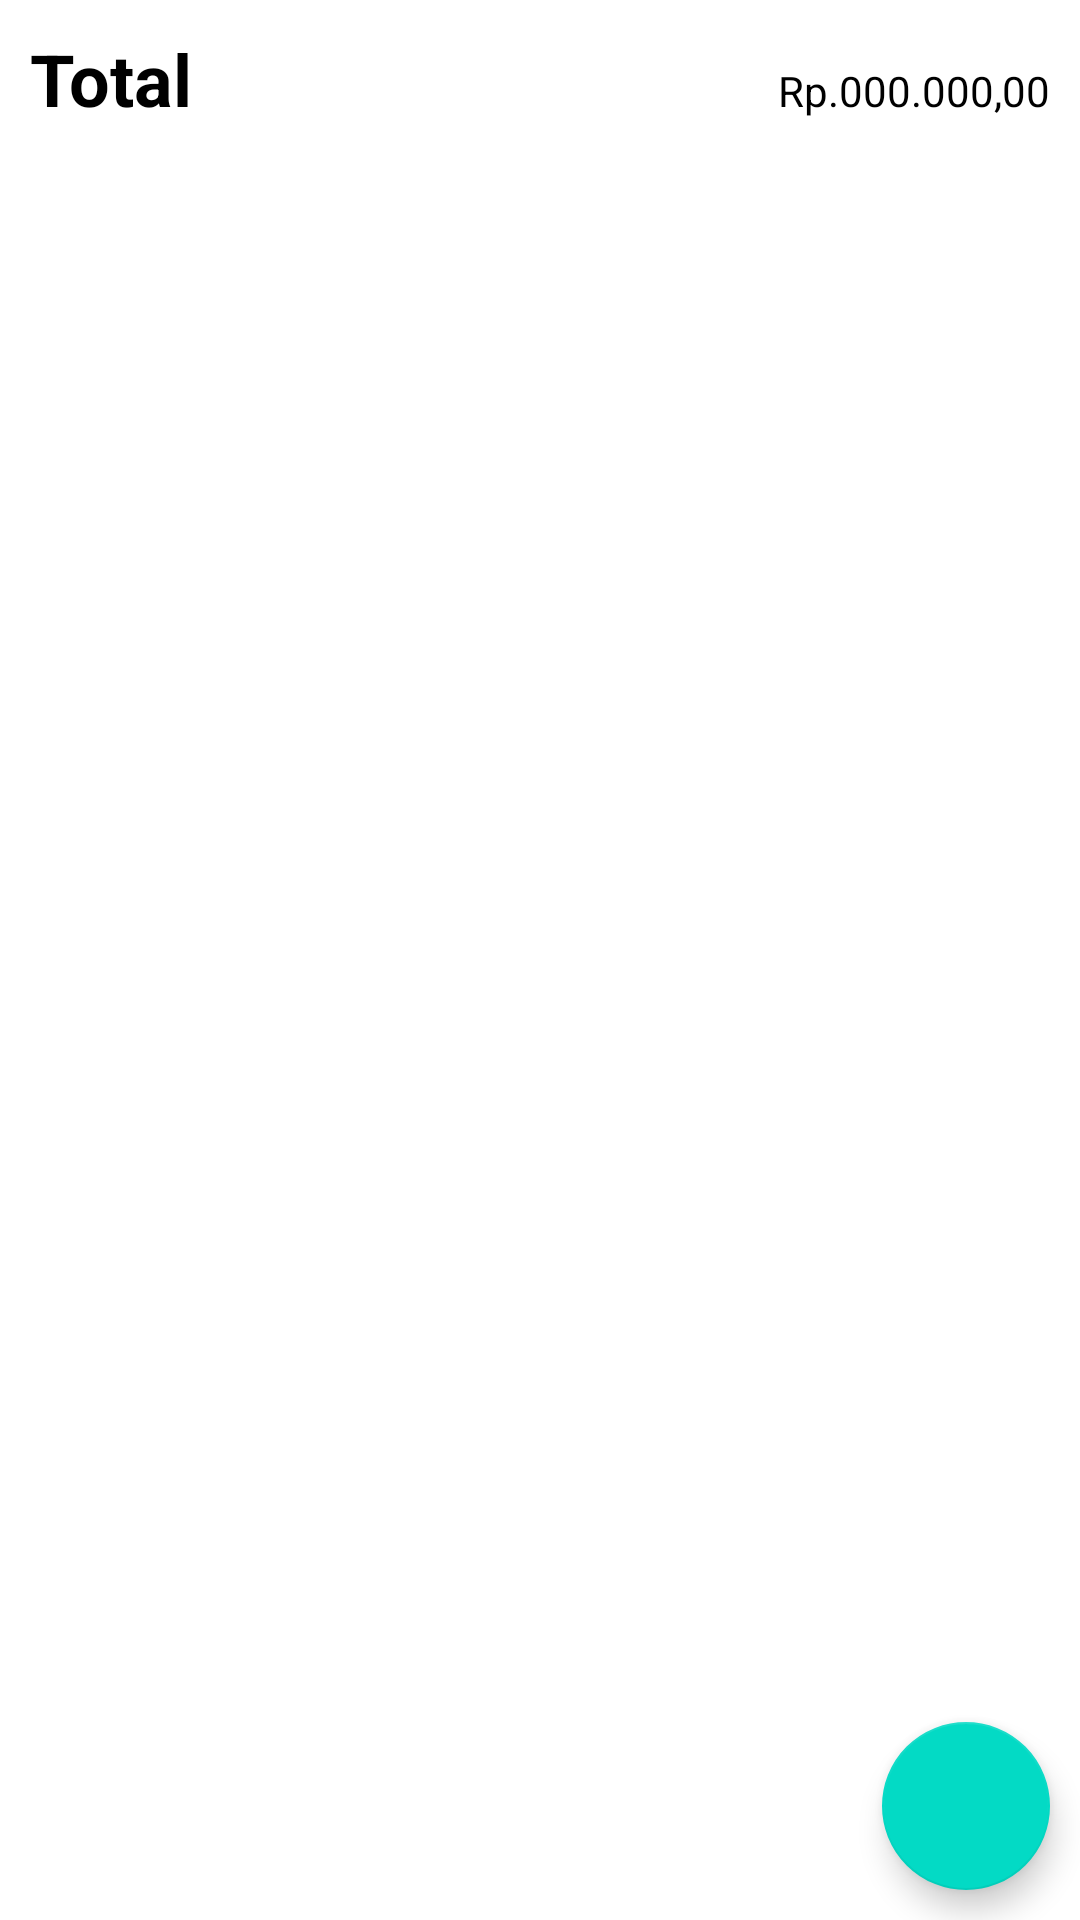

Layout XML and referenced resources for this Android screen:
<!-- AndroidManifest.xml: application theme Theme.HPP -->
<!-- res/layout/activity_bahan_baku.xml -->
<?xml version="1.0" encoding="utf-8"?>
<RelativeLayout
    xmlns:android="http://schemas.android.com/apk/res/android"
    xmlns:app="http://schemas.android.com/apk/res-auto"
    xmlns:tools="http://schemas.android.com/tools"
    android:layout_width="match_parent"
    android:layout_height="match_parent"
    tools:context=".BahanBakuActivity">

    <LinearLayout
        android:id="@+id/ll_total"
        android:layout_width="match_parent"
        android:layout_height="wrap_content"
        android:layout_marginStart="10dp"
        android:layout_marginTop="10dp"
        android:layout_marginEnd="10dp"
        android:layout_alignParentTop="true"
        android:layout_alignParentStart="true"
        android:orientation="horizontal"
        >

        <TextView
            android:layout_width="wrap_content"
            android:layout_height="wrap_content"
            android:text="Total"
            android:textStyle="bold"
            android:textColor="@color/black"
            android:textSize="24sp"
            android:layout_weight="1"/>

        <TextView
            android:id="@+id/tv_totalBaku"
            android:layout_width="wrap_content"
            android:layout_height="wrap_content"
            android:text="Rp.000.000,00"
            android:layout_weight="1"
            android:gravity="right|center_vertical"
            android:textColor="@color/black"/>

    </LinearLayout>

    <androidx.recyclerview.widget.RecyclerView
        android:id="@+id/rc_bahanBaku"
        android:layout_width="match_parent"
        android:layout_height="wrap_content"
        android:layout_below="@+id/ll_total"
        android:layout_marginStart="10dp"
        android:layout_marginTop="12dp"
        android:layout_marginEnd="10dp"
        android:layout_marginBottom="10dp"
        tools:listitem="@layout/layout_item"/>

    <com.google.android.material.floatingactionbutton.FloatingActionButton
        android:id="@+id/btn_add"
        android:layout_width="wrap_content"
        android:layout_height="wrap_content"
        android:layout_alignParentRight="true"
        android:layout_alignParentBottom="true"
        android:layout_marginEnd="10dp"
        android:layout_marginBottom="10dp"
        android:src="@drawable/ic_add"/>

</RelativeLayout>
<!-- res/layout/layout_item.xml (included above) -->
<?xml version="1.0" encoding="utf-8"?>
<androidx.cardview.widget.CardView xmlns:android="http://schemas.android.com/apk/res/android"
    android:layout_width="match_parent"
    android:layout_height="80dp"
    xmlns:app="http://schemas.android.com/apk/res-auto"
    android:layout_marginTop="10dp"
    android:layout_marginBottom="10dp"
    android:layout_marginStart="15dp"
    android:layout_marginEnd="15dp"
    app:cardCornerRadius="12dp"
    app:cardElevation="8dp"
    android:id="@+id/card_bahan">

    <LinearLayout
        android:layout_width="match_parent"
        android:layout_height="match_parent"
        android:orientation="horizontal"
        android:padding="8dp"
        android:gravity="center">

        <TextView
            android:id="@+id/tv_namaBahan"
            android:layout_width="wrap_content"
            android:layout_height="wrap_content"
            android:text="Nama Bahan Baku"
            android:textColor="@color/black"
            android:textStyle="bold"
            android:textSize="20sp"
            android:layout_weight="1"/>

        <TextView
            android:id="@+id/tv_totalBahan"
            android:layout_width="wrap_content"
            android:layout_height="wrap_content"
            android:text="Nama Bahan Baku"
            android:textColor="@color/black"
            android:textSize="18sp"/>

    </LinearLayout>

</androidx.cardview.widget.CardView>
<!-- resources referenced by this layout -->
<resources>
  <style name="Theme.HPP" parent="Base.Theme.HPP" />
  <style name="Base.Theme.HPP" parent="Theme.MaterialComponents.DayNight.NoActionBar">
          
          <item name="colorPrimary">@color/black</item>
          <item name="colorPrimaryVariant">@color/purple_700</item>
          <item name="colorOnPrimary">@color/white</item>
          
          <item name="colorSecondary">@color/teal_200</item>
          <item name="colorSecondaryVariant">@color/teal_700</item>
          <item name="colorOnSecondary">@color/white</item>
          
          <item name="android:statusBarColor" tools:targetApi="l">@color/yellow</item>
          
      </style>
  <!-- not gathered from this repository: default colours our renderer supplied (Android Studio template values) -->
  <color name="purple_700">#FF3700B3</color>
  <color name="teal_200">#FF03DAC5</color>
  <color name="teal_700">#FF018786</color>
  <color name="black">#FF000000</color>
  <color name="white">#FFFFFFFF</color>
</resources>
